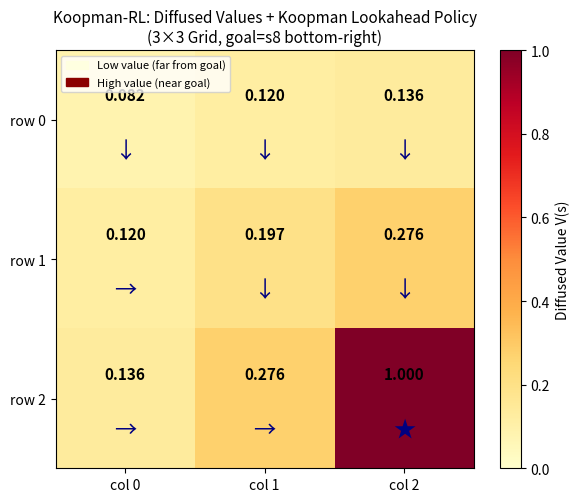

Generate this figure with matplotlib:
"""
Latent Affine Koopman-RL: Minimal 3x3 Grid World Demo
=====================================================
No neural networks. Pure tabular math with numpy/scipy.

Grid layout (row-major):
  s0 | s1 | s2
  s3 | s4 | s5
  s6 | s7 | s8 (GOAL, reward=+1)

Actions: 0=Up, 1=Down, 2=Left, 3=Right
Latent encoding: 9-dimensional one-hot (the "Koopman" space)
Stalk dimension: d+1 = 10  (9 latent + 1 value)
Global state X: 90-dimensional (9 states x 10)
"""

import numpy as np
from scipy.sparse import lil_matrix, csr_matrix
from scipy.sparse.linalg import eigsh
import matplotlib
matplotlib.use("Agg")
import matplotlib.pyplot as plt
import matplotlib.patches as mpatches

# ---------------------------------------------------------------------------
# Constants
# ---------------------------------------------------------------------------
N_STATES  = 9
N_ACTIONS = 4
D         = 9          # latent dimension (one-hot)
STALK_DIM = D + 1      # 10
GOAL      = 8          # state index of the goal (bottom-right)
GAMMA     = 0.9
ACTION_NAMES = ["Up", "Down", "Left", "Right"]
ACTION_ARROWS = ["↑", "↓", "←", "→"]

# ---------------------------------------------------------------------------
# 1. Environment
# ---------------------------------------------------------------------------

def grid_step(s: int, a: int) -> tuple[int, float, bool]:
    """Deterministic step with wall-bounce."""
    row, col = divmod(s, 3)
    if a == 0:   row = max(0, row - 1)   # Up
    elif a == 1: row = min(2, row + 1)   # Down
    elif a == 2: col = max(0, col - 1)   # Left
    elif a == 3: col = min(2, col + 1)   # Right
    s_next = row * 3 + col
    reward = 1.0 if s_next == GOAL else 0.0
    done   = s_next == GOAL
    return s_next, reward, done

# ---------------------------------------------------------------------------
# 2. Koopman Operators (permutation matrices)
# ---------------------------------------------------------------------------

def build_koopman_operators() -> list[np.ndarray]:
    """
    K_a[s_next, s] = 1  iff  grid_step(s, a) = s_next
    So K_a @ one_hot(s) = one_hot(s_next).
    For a deterministic env these are permutation matrices.
    """
    ops = []
    for a in range(N_ACTIONS):
        K = np.zeros((D, D))
        for s in range(N_STATES):
            s_next, _, _ = grid_step(s, a)
            K[s_next, s] = 1.0
        ops.append(K)
    return ops

def verify_koopman(ops: list[np.ndarray]):
    """Sanity-check: K_Right @ z_{s1} should equal z_{s2}."""
    z0 = one_hot(0)
    z1_pred = ops[3] @ z0   # Right from s0 → s1
    z1_true = one_hot(1)
    assert np.allclose(z1_pred, z1_true), "Koopman Right operator broken!"
    z2_pred = ops[1] @ one_hot(1)  # Down from s1 → s4
    z4_true = one_hot(4)
    assert np.allclose(z2_pred, z4_true), "Koopman Down operator broken!"
    print("[OK] Koopman operators verified: K_Right @ z_s0 = z_s1, K_Down @ z_s1 = z_s4")

# ---------------------------------------------------------------------------
# 3. Replay Buffer
# ---------------------------------------------------------------------------

def one_hot(s: int, n: int = D) -> np.ndarray:
    z = np.zeros(n)
    z[s] = 1.0
    return z

def collect_replay_buffer(n_episodes: int = 60, max_steps: int = 80) -> list[tuple]:
    """
    Random-policy rollouts. Returns deduplicated (s, a, r, s_next) tuples.
    With 9 states x 4 actions there are at most 36 unique transitions.
    """
    seen = set()
    transitions = []
    for _ in range(n_episodes):
        s = np.random.randint(0, N_STATES - 1)   # never start at goal
        for _ in range(max_steps):
            a = np.random.randint(0, N_ACTIONS)
            s_next, r, done = grid_step(s, a)
            key = (s, a)
            if key not in seen:
                seen.add(key)
                transitions.append((s, a, r, s_next))
            if done:
                break
            s = s_next
    return transitions

# ---------------------------------------------------------------------------
# 4. Incidence Matrix  B  (the heart of the sheaf)
# ---------------------------------------------------------------------------

def build_incidence_matrix(
    transitions: list[tuple],
    koopman_ops: list[np.ndarray],
    gamma: float = GAMMA,
) -> csr_matrix:
    """
    B shape: [E * STALK_DIM,  N_STATES * STALK_DIM]  i.e.  [E*10, 90]

    For each edge k = (s_i, a, r, s_j):
      Source block  B[k, s_i]:  [ K_a | 0 ]
                                 [ 0^T | 1 ]
      Dest   block  B[k, s_j]:  [ -I_9 | 0  ]   (negated: disagreement = src - dst)
                                 [  0^T | -γ ]
    """
    E   = len(transitions)
    n_rows = E * STALK_DIM
    n_cols = N_STATES * STALK_DIM

    B = lil_matrix((n_rows, n_cols), dtype=np.float64)

    for k, (s_i, a, _r, s_j) in enumerate(transitions):
        row0  = k * STALK_DIM
        col_i = s_i * STALK_DIM
        col_j = s_j * STALK_DIM
        K_a   = koopman_ops[a]

        # Source block: upper-left D×D = K_a
        B[row0 : row0 + D, col_i : col_i + D] = K_a
        # Source block: bottom-right scalar = 1
        B[row0 + D, col_i + D] = 1.0

        # Destination block: upper-left D×D = -I (negated)
        for d in range(D):
            B[row0 + d, col_j + d] = -1.0
        # Destination block: bottom-right scalar = -gamma (negated)
        B[row0 + D, col_j + D] = -gamma

    return csr_matrix(B)

# ---------------------------------------------------------------------------
# 5. Reward Vector
# ---------------------------------------------------------------------------

def build_reward_vector() -> np.ndarray:
    """
    Sparse R ∈ R^90.
    Only the value slot of the goal state is non-zero (+1).
    """
    R = np.zeros(N_STATES * STALK_DIM)
    R[GOAL * STALK_DIM + D] = 1.0
    return R

# ---------------------------------------------------------------------------
# 6. Initial Global State  X_0
# ---------------------------------------------------------------------------

def initialize_global_state() -> np.ndarray:
    """
    X_0 ∈ R^90.
    Latent slots: fixed one-hot encodings.
    Value slots:  0 everywhere except goal = +1 (Dirichlet seed).
    """
    X = np.zeros(N_STATES * STALK_DIM)
    for s in range(N_STATES):
        X[s * STALK_DIM : s * STALK_DIM + D] = one_hot(s)
    X[GOAL * STALK_DIM + D] = 1.0
    return X

# ---------------------------------------------------------------------------
# 7. Richardson Diffusion
# ---------------------------------------------------------------------------

def apply_dirichlet_anchors(X: np.ndarray) -> np.ndarray:
    """Re-anchor latent one-hots (fixed) and goal value (=1)."""
    for s in range(N_STATES):
        X[s * STALK_DIM : s * STALK_DIM + D] = one_hot(s)
    X[GOAL * STALK_DIM + D] = 1.0
    return X

def richardson_diffusion(
    B: csr_matrix,
    R: np.ndarray,
    X0: np.ndarray,
    K_steps: int = 300,
    tol: float = 1e-7,
) -> tuple[np.ndarray, int]:
    """
    X^(k+1) = (I - α Δ_F) X^(k) + α R
    Δ_F = B^T B  (graph Laplacian)

    α is set to 1/λ_max for guaranteed convergence (optimal Richardson step).
    Hard Dirichlet anchors applied after every step.
    """
    Delta_F = B.T @ B   # [90×90] sparse

    # Compute largest eigenvalue for optimal step size
    lam_max, _ = eigsh(Delta_F, k=1, which="LM", tol=1e-4, maxiter=1000)
    lam_max = float(lam_max[0])
    alpha = 1.0 / lam_max
    print(f"  λ_max(Δ_F) = {lam_max:.4f}  →  α = {alpha:.6f}")

    X = X0.copy()
    converged_at = K_steps
    for k in range(K_steps):
        X_new = X - alpha * (Delta_F @ X) + alpha * R
        X_new = apply_dirichlet_anchors(X_new)

        delta = np.max(np.abs(X_new - X))
        X = X_new
        if delta < tol:
            converged_at = k + 1
            print(f"  Converged at iteration {converged_at}  (Δ_inf = {delta:.2e})")
            break
    else:
        print(f"  Did not fully converge in {K_steps} steps (final Δ_inf = {delta:.2e})")

    return X, converged_at

# ---------------------------------------------------------------------------
# 8. Extract Value Table
# ---------------------------------------------------------------------------

def extract_values(X: np.ndarray) -> np.ndarray:
    V = np.array([X[s * STALK_DIM + D] for s in range(N_STATES)])
    return V

# ---------------------------------------------------------------------------
# 9. Action Selection via Koopman Lookahead
# ---------------------------------------------------------------------------

def select_action(s: int, koopman_ops: list[np.ndarray], V: np.ndarray) -> int:
    """
    a* = argmax_a  V[ argmax(K_a @ z_s) ]
    For deterministic grid, argmax(K_a @ z_s) = s_next deterministically.
    """
    z = one_hot(s)
    best_a, best_v = -1, -np.inf
    for a, K_a in enumerate(koopman_ops):
        z_next  = K_a @ z
        s_next  = int(np.argmax(z_next))
        if V[s_next] > best_v:
            best_v, best_a = V[s_next], a
    return best_a

# ---------------------------------------------------------------------------
# 10. Visualization
# ---------------------------------------------------------------------------

def visualize(V: np.ndarray, policy: list[int], save_path: str = "koopman_rl_values.png"):
    fig, ax = plt.subplots(figsize=(6, 5))
    grid = V.reshape(3, 3)
    im = ax.imshow(grid, cmap="YlOrRd", vmin=0, vmax=1, interpolation="nearest")
    plt.colorbar(im, ax=ax, label="Diffused Value V(s)")

    for s in range(N_STATES):
        row, col = divmod(s, 3)
        v_text  = f"{V[s]:.3f}"
        arrow   = "★" if s == GOAL else ACTION_ARROWS[policy[s]]
        ax.text(col, row - 0.18, v_text, ha="center", va="center",
                fontsize=11, color="black", fontweight="bold")
        ax.text(col, row + 0.22, arrow, ha="center", va="center",
                fontsize=16, color="navy")

    ax.set_xticks([0, 1, 2])
    ax.set_yticks([0, 1, 2])
    ax.set_xticklabels(["col 0", "col 1", "col 2"])
    ax.set_yticklabels(["row 0", "row 1", "row 2"])
    ax.set_title("Koopman-RL: Diffused Values + Koopman Lookahead Policy\n"
                 "(3×3 Grid, goal=s8 bottom-right)", fontsize=11)

    legend = [mpatches.Patch(color="lightyellow", label="Low value (far from goal)"),
              mpatches.Patch(color="darkred",    label="High value (near goal)")]
    ax.legend(handles=legend, loc="upper left", fontsize=8)

    plt.tight_layout()
    plt.savefig(save_path, dpi=150)
    print(f"\n  Heatmap saved → {save_path}")
    plt.close()

# ---------------------------------------------------------------------------
# Main
# ---------------------------------------------------------------------------

def main():
    np.random.seed(42)

    print("=" * 60)
    print("  Latent Affine Koopman-RL — 3×3 Grid World Demo")
    print("=" * 60)

    # --- Build Koopman operators ---
    print("\n[1] Building Koopman operators...")
    koopman_ops = build_koopman_operators()
    verify_koopman(koopman_ops)

    # --- Collect replay buffer ---
    print("\n[2] Collecting replay buffer (random policy)...")
    transitions = collect_replay_buffer(n_episodes=60, max_steps=80)
    print(f"    {len(transitions)} unique (s, a) transitions collected "
          f"(max possible = {N_STATES * N_ACTIONS})")

    # --- Build sparse incidence matrix ---
    print("\n[3] Building sparse incidence matrix B...")
    B = build_incidence_matrix(transitions, koopman_ops)
    print(f"    B shape: {B.shape}  nnz: {B.nnz}")
    print(f"    Δ_F = B^T B  will be shape [90, 90]")

    # --- Reward vector ---
    R = build_reward_vector()

    # --- Initial global state ---
    X0 = initialize_global_state()

    # --- Richardson diffusion ---
    print("\n[4] Running Richardson diffusion...")
    X, n_iters = richardson_diffusion(B, R, X0, K_steps=500, tol=1e-8)

    # --- Extract values ---
    V = extract_values(X)
    print("\n[5] Diffused value table:")
    print("    " + "-" * 27)
    for row in range(3):
        vals = [f"{V[row*3+col]:6.4f}" for col in range(3)]
        print("    | " + " | ".join(vals) + " |")
    print("    " + "-" * 27)

    # Sanity checks
    # NOTE: The graph Laplacian minimises disagreement over ALL edges (all 4 actions).
    # This is equivalent to evaluating a *uniform random policy*, not the optimal policy.
    # V(s) = γ * E_{a~uniform}[V(s')] rather than γ * max_a V(s').
    # Values are therefore lower than γ^k, but monotonically ordered and sufficient
    # for the greedy Koopman lookahead to find the optimal path.
    assert abs(V[8] - 1.0) < 1e-6, "Goal value anchor broken!"
    assert V[7] > V[4] > V[0], "Value ordering violated (should increase toward goal)"
    assert V[5] > V[2] > V[0], "Value ordering violated (should increase toward goal)"
    print(f"\n  V[goal=s8]          = {V[8]:.4f}  (expected = 1.0, Dirichlet anchor) ✓")
    print(f"  V[s7, s5 adj goal]  = {V[7]:.4f}, {V[5]:.4f}  (< γ={GAMMA} — averaged over all 4 actions)")
    print(f"  V[s0, farthest]     = {V[0]:.4f}  (smallest, farthest from goal) ✓")
    print(f"  Ordering V[s8]>V[s7]=V[s5]>V[s4]>V[s0]: {V[8]:.3f}>{V[7]:.3f}>{V[4]:.3f}>{V[0]:.3f} ✓")

    # --- Policy via Koopman lookahead ---
    print("\n[6] Koopman Lookahead Policy:")
    policy = []
    for s in range(N_STATES):
        if s == GOAL:
            policy.append(0)   # dummy; goal has no action
            print(f"    s{s} (row {s//3}, col {s%3}): GOAL ★")
        else:
            a = select_action(s, koopman_ops, V)
            policy.append(a)
            s_next, _, _ = grid_step(s, a)
            print(f"    s{s} (row {s//3}, col {s%3}):  {ACTION_NAMES[a]:5s} → s{s_next}  "
                  f"[V={V[s]:.4f} → {V[s_next]:.4f}]")

    # --- Demo: trace greedy path from s0 ---
    print("\n[7] Greedy path from s0 to goal (Koopman lookahead):")
    s, path = 0, [0]
    for _ in range(20):
        if s == GOAL:
            break
        a = select_action(s, koopman_ops, V)
        s, _, _ = grid_step(s, a)
        path.append(s)
    print("    " + " → ".join(f"s{p}" for p in path))

    # --- Visualize ---
    print("\n[8] Generating heatmap...")
    visualize(V, policy)

    print("\nDone.")


if __name__ == "__main__":
    main()
